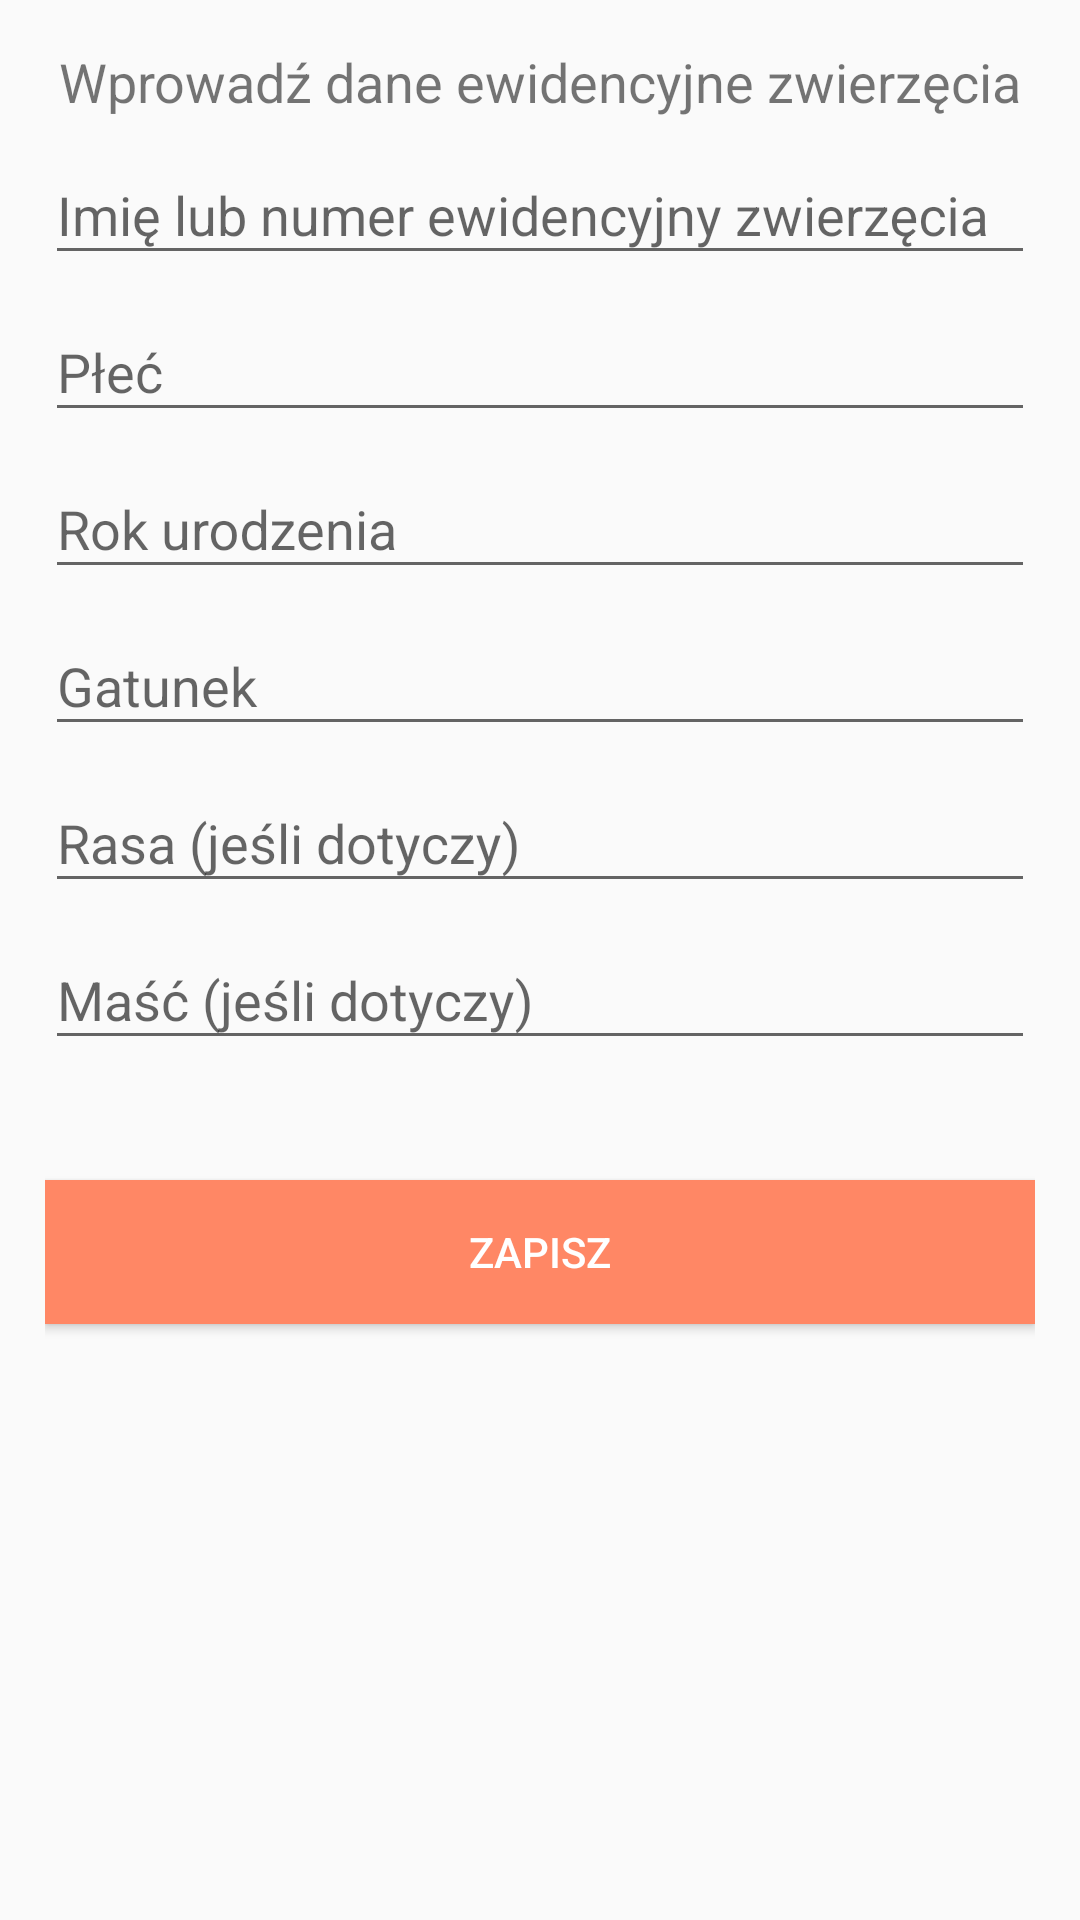

Android layout source for this screen:
<!-- AndroidManifest.xml: application theme AppTheme -->
<!-- res/layout/input_dialog.xml -->
<?xml version="1.0" encoding="utf-8"?>
<LinearLayout xmlns:android="http://schemas.android.com/apk/res/android"
    android:orientation="vertical" android:layout_width="match_parent"
    android:layout_height="match_parent">

    <LinearLayout
        android:layout_width="match_parent"
        android:layout_height="match_parent"
        android:orientation="vertical"
        android:padding="15dp"
        android:paddingLeft="15dp"
        android:paddingRight="15dp"
        android:paddingTop="50dp">

        <TextView
            android:id="@+id/textView4"
            android:layout_width="match_parent"
            android:layout_height="wrap_content"
            android:text="Wprowadź dane ewidencyjne zwierzęcia"
            android:textAlignment="center"
            android:textSize="18sp" />

        <android.support.design.widget.TextInputLayout
            android:id="@+id/nameLayout"
            android:layout_width="match_parent"
            android:layout_height="wrap_content">

            <EditText
                android:id="@+id/nameEditText"
                android:layout_width="match_parent"
                android:layout_height="match_parent"
                android:hint="Imię lub numer ewidencyjny zwierzęcia"
                android:textColorLink="@color/bg_register" />
        </android.support.design.widget.TextInputLayout>

        <android.support.design.widget.TextInputLayout
            android:id="@+id/nameLayout2"
            android:layout_width="match_parent"
            android:layout_height="wrap_content">

            <EditText
                android:id="@+id/nameEditText2"
                android:layout_width="match_parent"
                android:layout_height="match_parent"
                android:hint="Płeć"
                android:singleLine="true" />
        </android.support.design.widget.TextInputLayout>

        <android.support.design.widget.TextInputLayout
            android:id="@+id/nameLayout3"
            android:layout_width="match_parent"
            android:layout_height="wrap_content">

            <EditText
                android:id="@+id/nameEditText3"
                android:layout_width="match_parent"
                android:layout_height="match_parent"
                android:hint="Rok urodzenia"
                android:singleLine="true" />
        </android.support.design.widget.TextInputLayout>

        <android.support.design.widget.TextInputLayout
            android:id="@+id/propLayout"
            android:layout_width="match_parent"
            android:layout_height="wrap_content">

            <EditText
                android:id="@+id/propellantEditText"
                android:layout_width="match_parent"
                android:layout_height="match_parent"
                android:hint="Gatunek"
                android:singleLine="true" />
        </android.support.design.widget.TextInputLayout>

            <android.support.design.widget.TextInputLayout
                android:id="@+id/descLayout"
                android:layout_width="match_parent"
                android:layout_height="wrap_content">

                <EditText
                    android:id="@+id/descEditText"
                    android:layout_width="match_parent"
                    android:layout_height="match_parent"
                    android:hint="Rasa (jeśli dotyczy)"
                    android:singleLine="true" />
            </android.support.design.widget.TextInputLayout>

            <android.support.design.widget.TextInputLayout
                android:id="@+id/nameLayout4"
                android:layout_width="match_parent"
                android:layout_height="wrap_content">

                <EditText
                    android:id="@+id/nameEditText4"
                    android:layout_width="match_parent"
                    android:layout_height="match_parent"
                    android:hint="Maść (jeśli dotyczy)"
                    android:singleLine="true" />
            </android.support.design.widget.TextInputLayout>


        <Button
            android:id="@+id/saveBtn"
            android:layout_width="fill_parent"
            android:layout_height="wrap_content"
            android:layout_marginTop="40dp"
            android:background="@color/colorAccent"
            android:clickable="true"
            android:text="Zapisz"
            android:textColor="@android:color/white" />
    </LinearLayout>

</LinearLayout>
<!-- resources referenced by this layout -->
<resources>
  <color name="bg_register">#000000</color>
  <color name="colorAccent">#ff8765</color>
  <style name="AppTheme" parent="Theme.AppCompat.Light.DarkActionBar">
          
          <item name="colorPrimary">@color/colorPrimary</item>
          <item name="colorPrimaryDark">@color/colorPrimaryDark</item>
          <item name="colorAccent">@color/colorAccent</item>
      </style>
  <color name="colorPrimary">#0097a7</color>
  <color name="colorPrimaryDark">#0097a7</color>
</resources>
